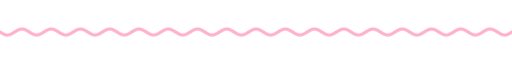
t = 0.00 s
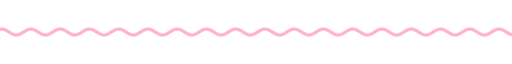
t = 1.67 s
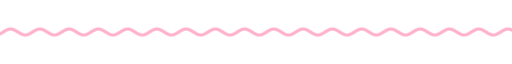
t = 3.33 s
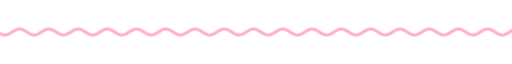
t = 5.00 s
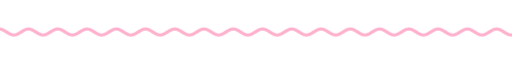
t = 6.67 s
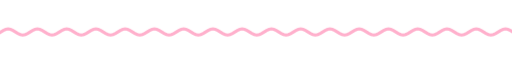
t = 8.33 s

The animated SVG that drew these frames (rendered in a browser with its animation timeline set to each time). Animation: 9 CSS @keyframes rules; frames cover the first 8.33 s, repeats indefinitely.

<svg xmlns="http://www.w3.org/2000/svg" xmlns:xlink="http://www.w3.org/1999/xlink" width="840" height="28" viewBox="0 0 840 28" role="img" aria-label="divider"><title>divider</title><style>text{font-family:G,R,'Google Sans','Segoe UI',Roboto,sans-serif;font-variation-settings:'ROND' 100}
.up{animation:up .8s cubic-bezier(.05,.7,.1,1) both}
.pop{transform-box:fill-box;transform-origin:center;animation:pop .6s cubic-bezier(.34,1.56,.64,1) both}
.fade{animation:fade .9s ease both}
.spin{transform-box:fill-box;transform-origin:center;animation:spin 40s linear infinite}
.spin-r{transform-box:fill-box;transform-origin:center;animation:spin 28s linear infinite reverse}
.bob{transform-box:fill-box;transform-origin:center;animation:bob 7s ease-in-out infinite}
.grow{transform-box:fill-box;transform-origin:left center;animation:grow 1.1s cubic-bezier(.2,0,0,1) both}
.wght{animation:wght 1.6s cubic-bezier(.2,0,0,1) .2s both}
.wave{animation:wave 2.4s linear infinite}
.blink{animation:blink 1s step-end infinite}
@keyframes blink{50%{opacity:0}}
@keyframes up{from{opacity:0;transform:translateY(14px)}to{opacity:1;transform:none}}
@keyframes pop{from{opacity:0;transform:scale(.6)}to{opacity:1;transform:scale(1)}}
@keyframes fade{from{opacity:0}to{opacity:1}}
@keyframes spin{to{transform:rotate(360deg)}}
@keyframes bob{0%,100%{transform:translateY(0) rotate(0)}50%{transform:translateY(-10px) rotate(12deg)}}
@keyframes grow{from{transform:scaleX(0)}to{transform:scaleX(1)}}
@keyframes wght{from{font-variation-settings:'ROND' 100,'wght' 400}to{font-variation-settings:'ROND' 100,'wght' 760}}
@keyframes wave{from{transform:translateX(0)}to{transform:translateX(-48px)}}
@media (prefers-reduced-motion:reduce){*{animation:none!important}}</style><clipPath id="w"><rect x="0" y="0" width="840" height="28"/></clipPath><g clip-path="url(#w)"><path class="wave" d="M0 14.0 L4 16.5 L8 18.3 L12 19.0 L16 18.3 L20 16.5 L24 14.0 L28 11.5 L32 9.7 L36 9.0 L40 9.7 L44 11.5 L48 14.0 L52 16.5 L56 18.3 L60 19.0 L64 18.3 L68 16.5 L72 14.0 L76 11.5 L80 9.7 L84 9.0 L88 9.7 L92 11.5 L96 14.0 L100 16.5 L104 18.3 L108 19.0 L112 18.3 L116 16.5 L120 14.0 L124 11.5 L128 9.7 L132 9.0 L136 9.7 L140 11.5 L144 14.0 L148 16.5 L152 18.3 L156 19.0 L160 18.3 L164 16.5 L168 14.0 L172 11.5 L176 9.7 L180 9.0 L184 9.7 L188 11.5 L192 14.0 L196 16.5 L200 18.3 L204 19.0 L208 18.3 L212 16.5 L216 14.0 L220 11.5 L224 9.7 L228 9.0 L232 9.7 L236 11.5 L240 14.0 L244 16.5 L248 18.3 L252 19.0 L256 18.3 L260 16.5 L264 14.0 L268 11.5 L272 9.7 L276 9.0 L280 9.7 L284 11.5 L288 14.0 L292 16.5 L296 18.3 L300 19.0 L304 18.3 L308 16.5 L312 14.0 L316 11.5 L320 9.7 L324 9.0 L328 9.7 L332 11.5 L336 14.0 L340 16.5 L344 18.3 L348 19.0 L352 18.3 L356 16.5 L360 14.0 L364 11.5 L368 9.7 L372 9.0 L376 9.7 L380 11.5 L384 14.0 L388 16.5 L392 18.3 L396 19.0 L400 18.3 L404 16.5 L408 14.0 L412 11.5 L416 9.7 L420 9.0 L424 9.7 L428 11.5 L432 14.0 L436 16.5 L440 18.3 L444 19.0 L448 18.3 L452 16.5 L456 14.0 L460 11.5 L464 9.7 L468 9.0 L472 9.7 L476 11.5 L480 14.0 L484 16.5 L488 18.3 L492 19.0 L496 18.3 L500 16.5 L504 14.0 L508 11.5 L512 9.7 L516 9.0 L520 9.7 L524 11.5 L528 14.0 L532 16.5 L536 18.3 L540 19.0 L544 18.3 L548 16.5 L552 14.0 L556 11.5 L560 9.7 L564 9.0 L568 9.7 L572 11.5 L576 14.0 L580 16.5 L584 18.3 L588 19.0 L592 18.3 L596 16.5 L600 14.0 L604 11.5 L608 9.7 L612 9.0 L616 9.7 L620 11.5 L624 14.0 L628 16.5 L632 18.3 L636 19.0 L640 18.3 L644 16.5 L648 14.0 L652 11.5 L656 9.7 L660 9.0 L664 9.7 L668 11.5 L672 14.0 L676 16.5 L680 18.3 L684 19.0 L688 18.3 L692 16.5 L696 14.0 L700 11.5 L704 9.7 L708 9.0 L712 9.7 L716 11.5 L720 14.0 L724 16.5 L728 18.3 L732 19.0 L736 18.3 L740 16.5 L744 14.0 L748 11.5 L752 9.7 L756 9.0 L760 9.7 L764 11.5 L768 14.0 L772 16.5 L776 18.3 L780 19.0 L784 18.3 L788 16.5 L792 14.0 L796 11.5 L800 9.7 L804 9.0 L808 9.7 L812 11.5 L816 14.0 L820 16.5 L824 18.3 L828 19.0 L832 18.3 L836 16.5 L840 14.0 L844 11.5 L848 9.7 L852 9.0 L856 9.7 L860 11.5 L864 14.0 L868 16.5 L872 18.3 L876 19.0 L880 18.3 L884 16.5 L888 14.0 L892 11.5 L896 9.7 L900 9.0 L904 9.7 L908 11.5 L912 14.0 L916 16.5 L920 18.3 L924 19.0 L928 18.3 L932 16.5 L936 14.0" fill="none" stroke="#ffb0cc" stroke-width="5" stroke-linecap="round"/></g></svg>
